Labelled photos from "data", an image-classification folder in Sabbir256/paddy-leaf-disease. The possible labels are: bacterial leaf blight, brown spot, leaf smut.

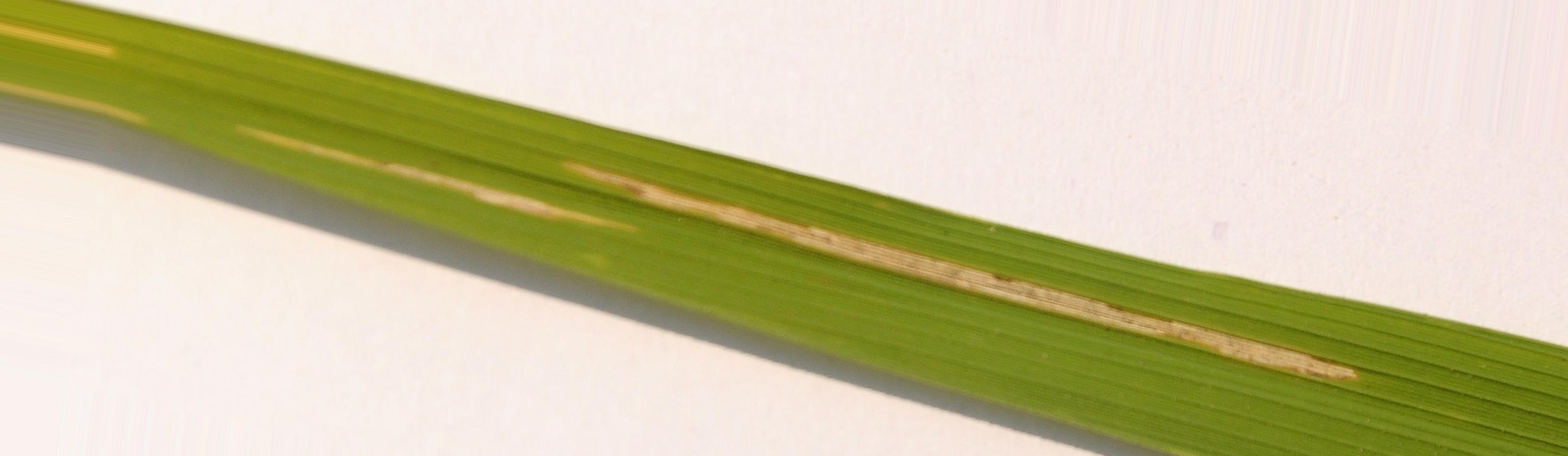
Label: bacterial leaf blight

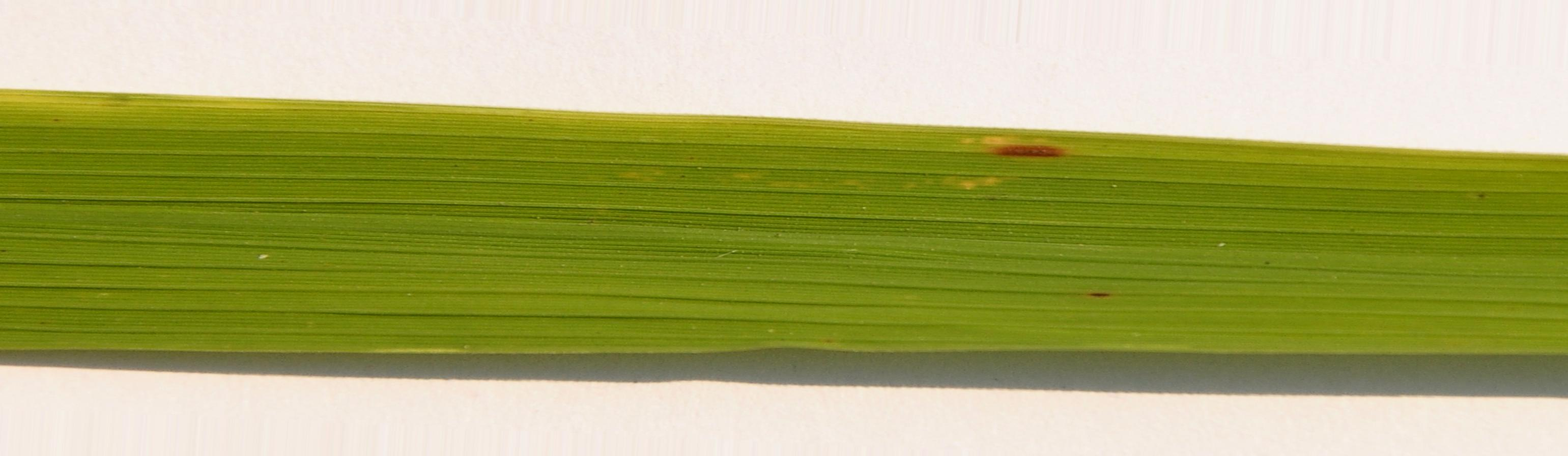
Label: brown spot

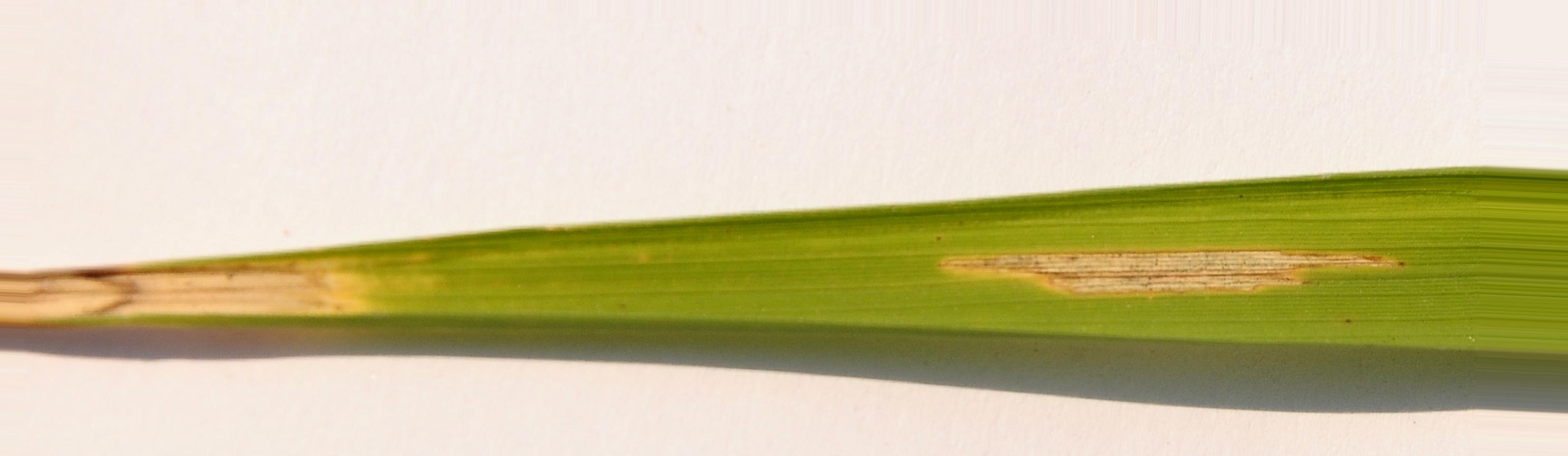
Label: bacterial leaf blight

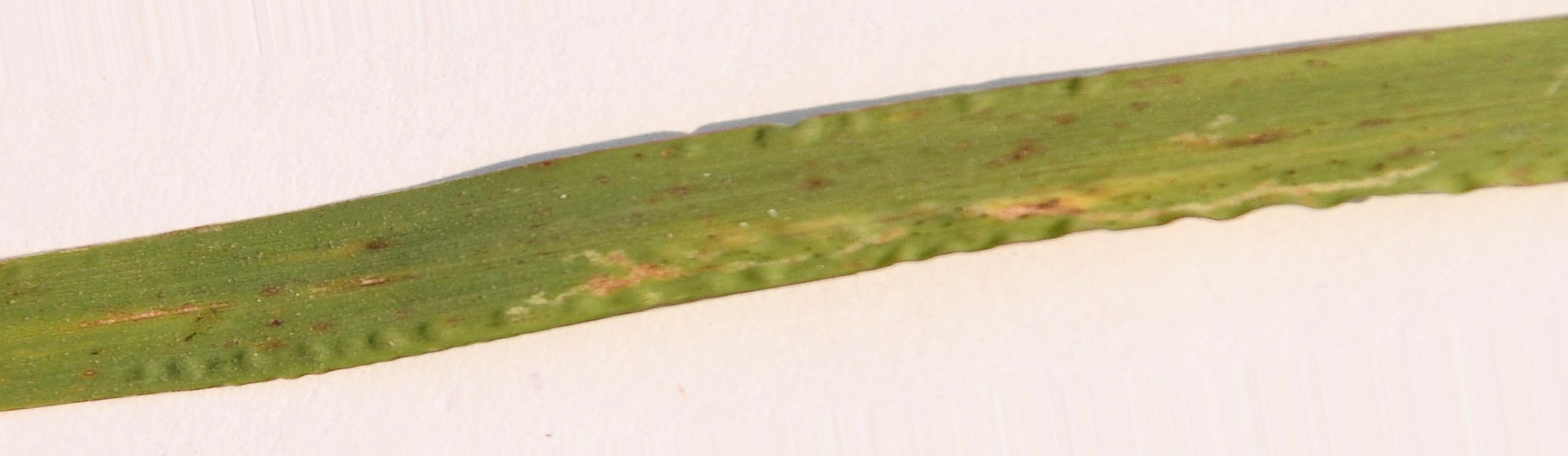
Label: leaf smut

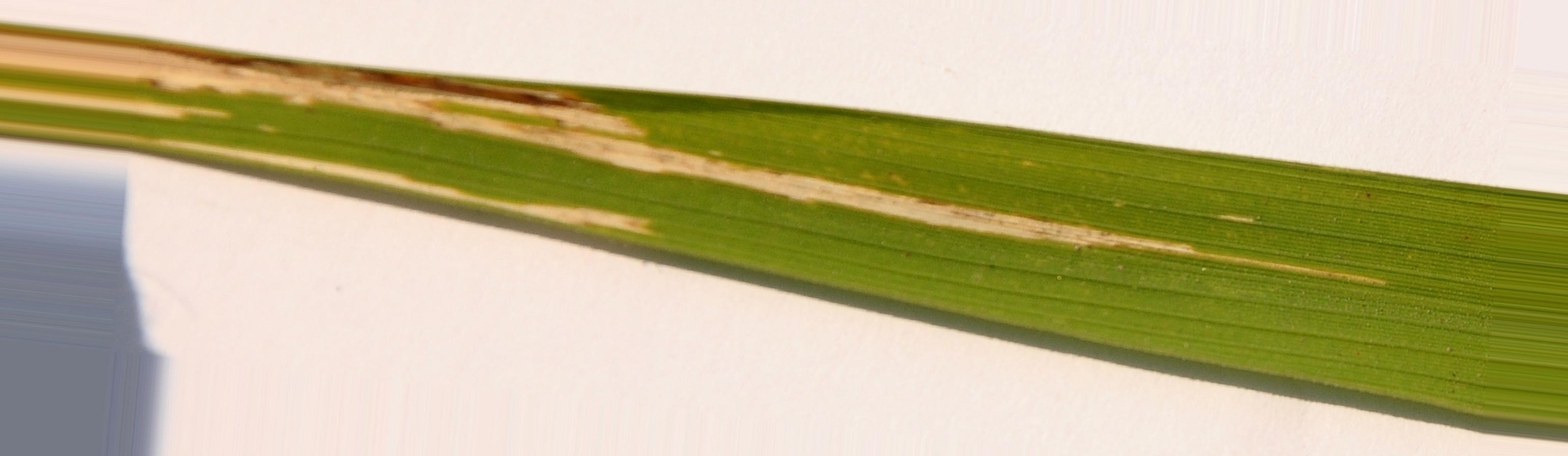
Label: bacterial leaf blight

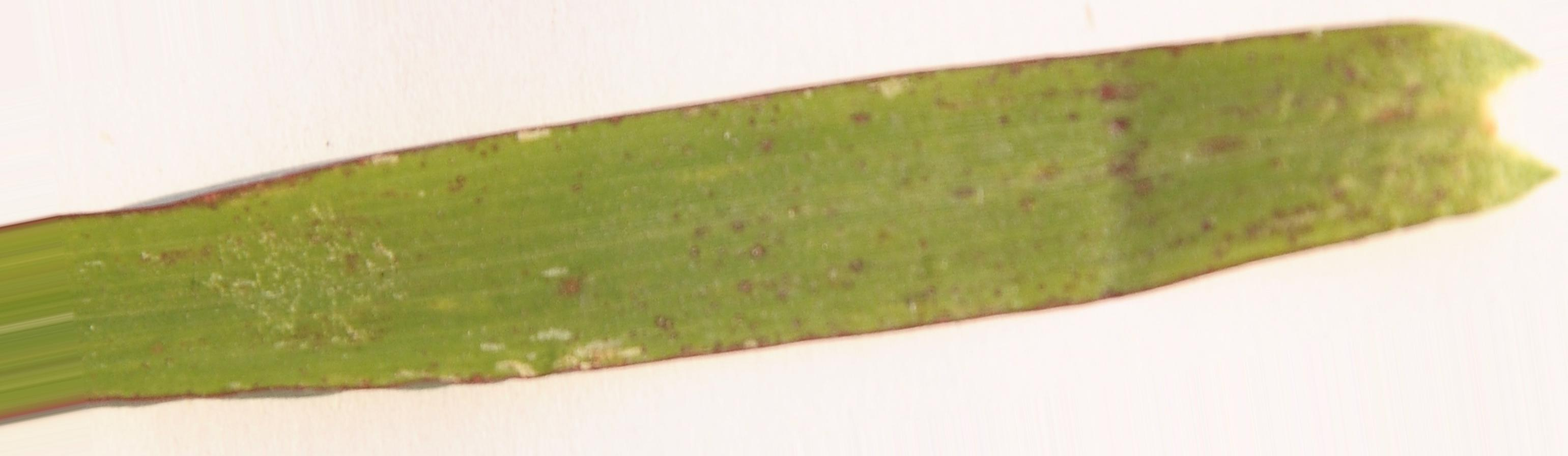
Label: leaf smut
